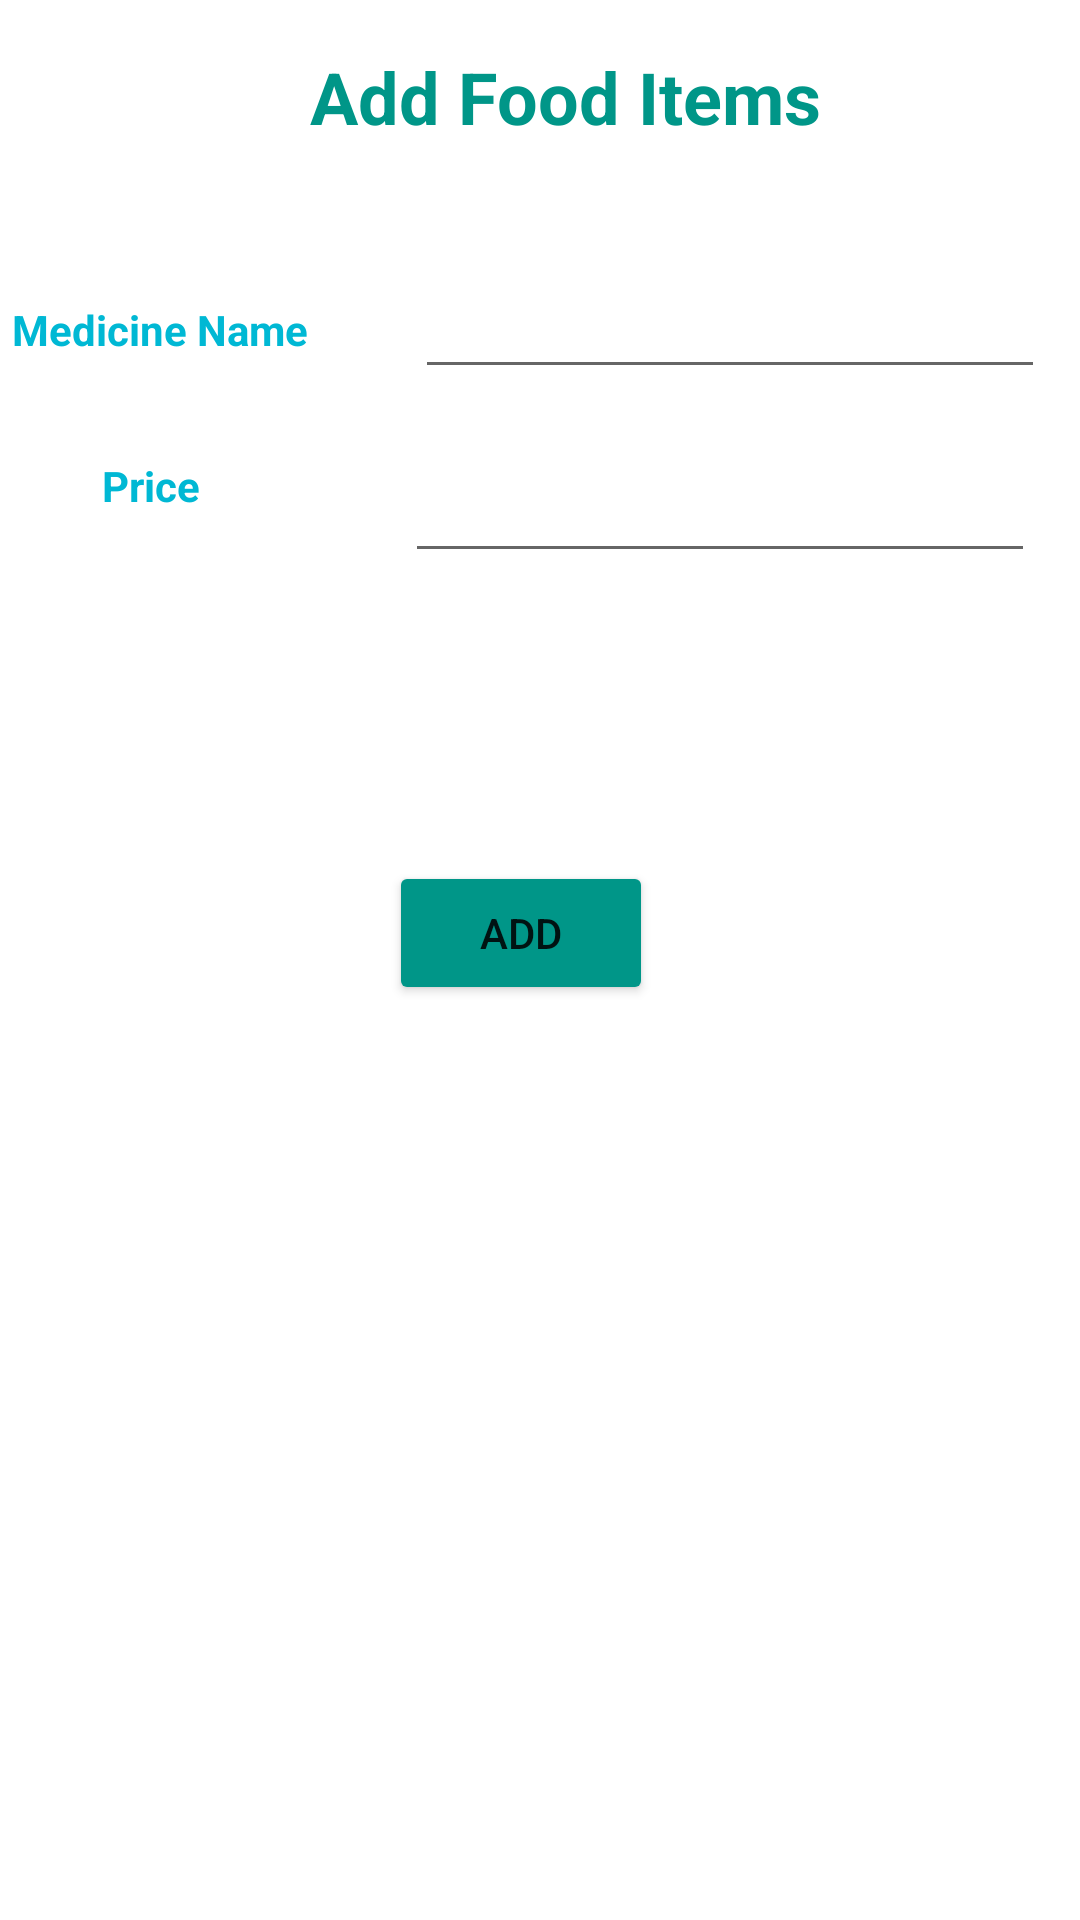

Here is an Android app screen rendered from its layout file. Give the layout XML and the strings, colors and styles it references.
<!-- AndroidManifest.xml: application theme Theme.Digital_HealthYcare -->
<!-- res/layout/activity_addmedicine.xml -->
<?xml version="1.0" encoding="utf-8"?>
<androidx.constraintlayout.widget.ConstraintLayout xmlns:android="http://schemas.android.com/apk/res/android"
    xmlns:app="http://schemas.android.com/apk/res-auto"
    xmlns:tools="http://schemas.android.com/tools"
    android:layout_width="match_parent"
    android:layout_height="match_parent"
    tools:context=".addmedicine">

    <TextView
        android:id="@+id/textView16"
        android:layout_width="wrap_content"
        android:layout_height="wrap_content"
        android:layout_marginStart="150dp"
        android:layout_marginLeft="150dp"
        android:layout_marginTop="16dp"
        android:layout_marginEnd="133dp"
        android:layout_marginRight="133dp"
        android:text="Add Food Items"
        android:textColor="#009688"
        android:textSize="24sp"
        android:textStyle="bold"
        app:layout_constraintEnd_toEndOf="parent"
        app:layout_constraintStart_toStartOf="parent"
        app:layout_constraintTop_toTopOf="parent" />

    <TextView
        android:id="@+id/textView19"
        android:layout_width="wrap_content"
        android:layout_height="wrap_content"
        android:layout_marginStart="4dp"
        android:layout_marginLeft="4dp"
        android:layout_marginTop="52dp"
        android:text="Medicine Name"
        android:textColor="#00B8D4"
        android:textStyle="bold"
        app:layout_constraintStart_toStartOf="parent"
        app:layout_constraintTop_toBottomOf="@+id/textView16" />

    <EditText
        android:id="@+id/medi_name"
        android:layout_width="wrap_content"
        android:layout_height="wrap_content"
        android:layout_marginStart="15dp"
        android:layout_marginLeft="15dp"
        android:layout_marginTop="40dp"
        android:layout_marginEnd="3dp"
        android:layout_marginRight="3dp"
        android:ems="10"
        android:inputType="textPersonName"
        android:textColor="#00B8D4"
        app:layout_constraintEnd_toEndOf="parent"
        app:layout_constraintHorizontal_bias="0.7"
        app:layout_constraintStart_toEndOf="@+id/textView19"
        app:layout_constraintTop_toBottomOf="@+id/textView16" />

    <TextView
        android:id="@+id/textView20"
        android:layout_width="wrap_content"
        android:layout_height="wrap_content"
        android:layout_marginStart="34dp"
        android:layout_marginLeft="34dp"
        android:layout_marginTop="33dp"
        android:text="Price"
        android:textColor="#00B8D4"
        android:textStyle="bold"
        app:layout_constraintStart_toStartOf="parent"
        app:layout_constraintTop_toBottomOf="@+id/textView19" />

    <EditText
        android:id="@+id/medi_price"
        android:layout_width="wrap_content"
        android:layout_height="wrap_content"
        android:layout_marginStart="36dp"
        android:layout_marginLeft="36dp"
        android:layout_marginTop="20dp"
        android:layout_marginEnd="4dp"
        android:layout_marginRight="4dp"
        android:ems="10"
        android:inputType="number"
        app:layout_constraintEnd_toEndOf="parent"
        app:layout_constraintHorizontal_bias="0.744"
        app:layout_constraintStart_toEndOf="@+id/textView20"
        app:layout_constraintTop_toBottomOf="@+id/medi_name" />

    <Button
        android:id="@+id/add"
        android:layout_width="wrap_content"
        android:layout_height="wrap_content"
        android:layout_marginStart="106dp"
        android:layout_marginLeft="106dp"
        android:layout_marginTop="40dp"
        android:layout_marginEnd="119dp"
        android:layout_marginRight="119dp"
        android:layout_marginBottom="249dp"
        android:text="Add"
        app:backgroundTint="#009688"
        app:layout_constraintBottom_toBottomOf="parent"
        app:layout_constraintEnd_toEndOf="parent"
        app:layout_constraintStart_toStartOf="parent"
        app:layout_constraintTop_toBottomOf="@+id/medi_price" />

</androidx.constraintlayout.widget.ConstraintLayout>
<!-- resources referenced by this layout -->
<resources>
  <style name="Theme.Digital_HealthYcare" parent="Theme.MaterialComponents.DayNight.DarkActionBar">
          
          <item name="colorPrimary">@color/purple_500</item>
          <item name="colorPrimaryVariant">@color/purple_700</item>
          <item name="colorOnPrimary">@color/white</item>
          
          <item name="colorSecondary">@color/teal_200</item>
          <item name="colorSecondaryVariant">@color/teal_700</item>
          <item name="colorOnSecondary">@color/black</item>
          
          <item name="android:statusBarColor" tools:targetApi="l">?attr/colorPrimaryVariant</item>
          
      </style>
  <!-- not gathered from this repository: default colours our renderer supplied (Android Studio template values) -->
  <color name="purple_500">#FF6200EE</color>
  <color name="purple_700">#FF3700B3</color>
  <color name="teal_200">#FF03DAC5</color>
  <color name="teal_700">#FF018786</color>
  <color name="black">#FF000000</color>
  <color name="white">#FFFFFFFF</color>
</resources>
